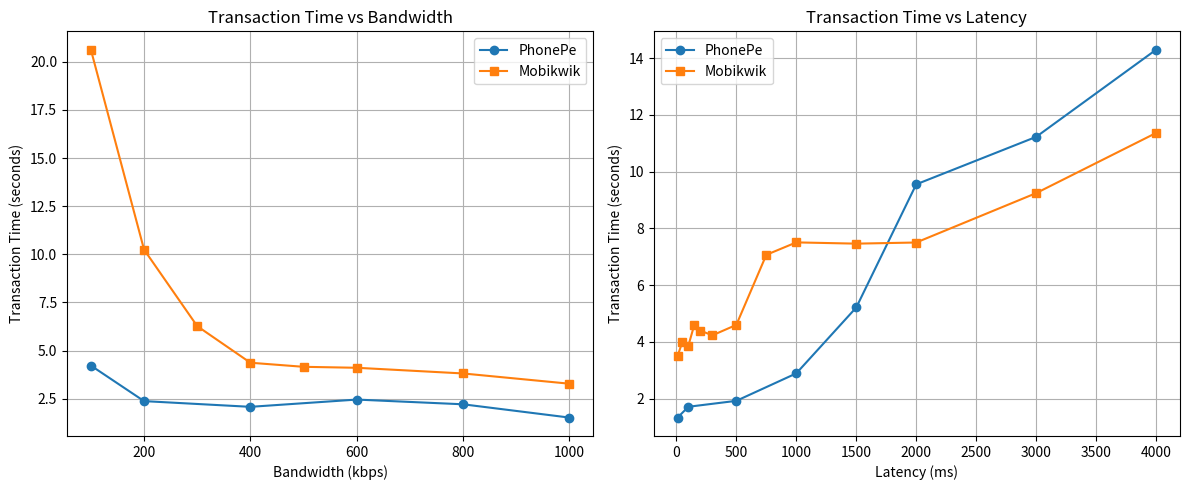

Source code (Python):
import matplotlib.pyplot as plt

# Bandwidth Data (Bandwidth in kbps, Transaction Time in seconds)
phonepe_bandwidth = [
    (100, 4.222),
    (200, 2.377),
    (400, 2.080),
    (600, 2.457),
    (800, 2.212),
    (1000, 1.522)
]

mobikwik_bandwidth = [
    (100, 20.623),  # Highest time for lowest bandwidth
    (200, 10.244),
    (300, 6.270),
    (400, 4.370),
    (500, 4.158),
    (600, 4.108),
    (800, 3.813),
    (1000, 3.281)
]

# Latency Data (Latency in ms, Transaction Time in seconds)
phonepe_latency = [
    (10, 1.330),
    (100, 1.711),
    (500, 1.920),
    (1000, 2.888),
    (1500, 5.210),
    (2000, 9.550),
    (3000, 11.223),
    (4000, 14.294)
]

mobikwik_latency = [
    (10, 3.500),
    (50, 3.997),
    (100, 3.864),
    (150, 4.607),
    (200, 4.395),
    (300, 4.228),
    (500, 4.597),
    (750, 7.066),
    (1000, 7.504),
    (1500, 7.460),
    (2000, 7.500),
    (3000, 9.240),
    (4000, 11.360)
]

# Create a figure with two subplots
plt.figure(figsize=(12, 5))

# Bandwidth subplot
plt.subplot(1, 2, 1)
plt.plot([x[0] for x in phonepe_bandwidth], [x[1] for x in phonepe_bandwidth], 'o-', label='PhonePe')
plt.plot([x[0] for x in mobikwik_bandwidth], [x[1] for x in mobikwik_bandwidth], 's-', label='Mobikwik')
plt.title('Transaction Time vs Bandwidth')
plt.xlabel('Bandwidth (kbps)')
plt.ylabel('Transaction Time (seconds)')
plt.legend()
plt.grid(True)

# Latency subplot
plt.subplot(1, 2, 2)
plt.plot([x[0] for x in phonepe_latency], [x[1] for x in phonepe_latency], 'o-', label='PhonePe')
plt.plot([x[0] for x in mobikwik_latency], [x[1] for x in mobikwik_latency], 's-', label='Mobikwik')
plt.title('Transaction Time vs Latency')
plt.xlabel('Latency (ms)')
plt.ylabel('Transaction Time (seconds)')
plt.legend()
plt.grid(True)

plt.tight_layout()
plt.show()

# Print detailed statistics
print("Bandwidth Performance:")
print("\nPhonePe:")
for bw, time in phonepe_bandwidth:
    print(f"Bandwidth {bw} kbps: {time:.3f} seconds")

print("\nMobikwik:")
for bw, time in mobikwik_bandwidth:
    print(f"Bandwidth {bw} kbps: {time:.3f} seconds")

print("\nLatency Performance:")
print("\nPhonePe:")
for lat, time in phonepe_latency:
    print(f"Latency {lat} ms: {time:.3f} seconds")

print("\nMobikwik:")
for lat, time in mobikwik_latency:
    print(f"Latency {lat} ms: {time:.3f} seconds")
